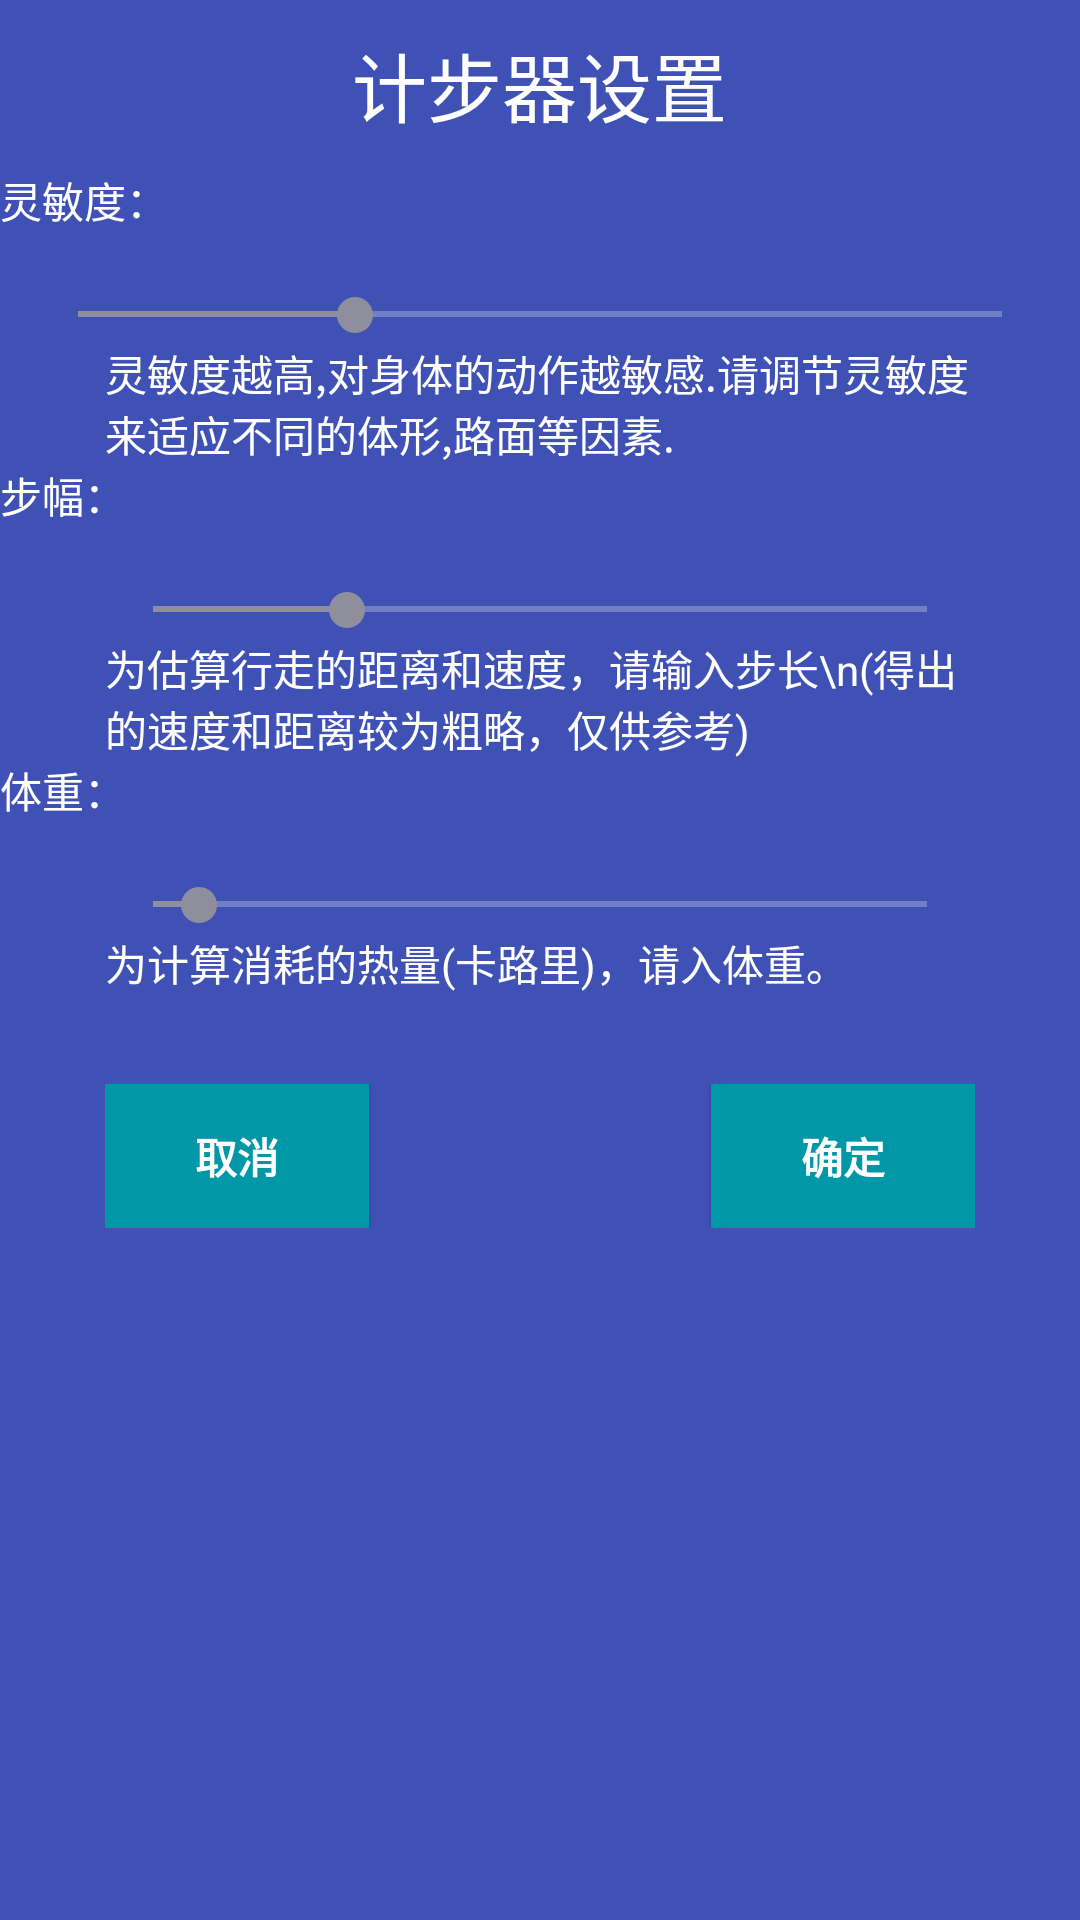

The Android layout XML behind this screen, and the referenced resources:
<!-- AndroidManifest.xml: application theme AppTheme.WithoutActionBar -->
<!-- res/layout/activity_base_activity_settings.xml -->
<LinearLayout xmlns:android="http://schemas.android.com/apk/res/android"
    xmlns:tools="http://schemas.android.com/tools"
    android:layout_width="match_parent"
    android:layout_height="match_parent"
    android:background="@color/colorPrimary"
    android:orientation="vertical"
    tools:context=".SplashActivity">

    <TextView
        android:layout_width="wrap_content"
        android:layout_height="wrap_content"
        android:layout_gravity="center_horizontal"
        android:padding="10dip"
        android:text="计步器设置"
        android:textColor="@android:color/white"
        android:textSize="25sp" />


    <TextView
        android:layout_width="wrap_content"
        android:layout_height="wrap_content"
        android:text="灵敏度："
        android:textColor="@android:color/white" />

    <TextView
        android:id="@+id/sensitivity_value"
        android:layout_width="wrap_content"
        android:layout_height="wrap_content"
        android:layout_marginLeft="10dip"
        android:textColor="@android:color/white" />


    <SeekBar
        android:id="@+id/sensitivity"
        android:layout_width="match_parent"
        android:layout_height="wrap_content"
        android:layout_centerVertical="true"
        android:layout_marginLeft="10dip"
        android:layout_marginRight="10dip"
        android:max="10"
        android:maxHeight="5dip"
        android:minHeight="5dip"
        android:progress="3" />


    <TextView
        android:layout_width="wrap_content"
        android:layout_height="wrap_content"
        android:layout_marginLeft="35dip"
        android:layout_marginRight="35dip"
        android:text="灵敏度越高,对身体的动作越敏感.请调节灵敏度来适应不同的体形,路面等因素."
        android:textColor="@android:color/white" />


    <TextView
        android:id="@+id/step"
        android:layout_width="wrap_content"
        android:layout_height="wrap_content"

        android:text="步幅："
        android:textColor="@android:color/white" />

    <TextView
        android:id="@+id/step_lenth_value"
        android:layout_width="wrap_content"
        android:layout_height="wrap_content"
        android:layout_alignTop="@+id/step"
        android:layout_centerVertical="true"
        android:layout_marginLeft="10dip"
        android:textColor="@android:color/white" />


    <SeekBar
        android:id="@+id/step_lenth"
        android:layout_width="match_parent"
        android:layout_height="wrap_content"
        android:layout_marginLeft="35dip"
        android:layout_marginRight="35dip"
        android:max="12"
        android:maxHeight="5dip"
        android:minHeight="5dip"
        android:progress="3" />

    <TextView
        android:layout_width="wrap_content"
        android:layout_height="wrap_content"
        android:layout_marginLeft="35dip"
        android:layout_marginRight="35dip"
        android:text="为估算行走的距离和速度，请输入步长\n(得出的速度和距离较为粗略，仅供参考)"
        android:textColor="@android:color/white" />


    <TextView
        android:layout_width="wrap_content"
        android:layout_height="wrap_content"
        android:text="体重："
        android:textColor="@android:color/white" />

    <TextView
        android:id="@+id/weight_value"
        android:layout_width="wrap_content"
        android:layout_height="wrap_content"
        android:layout_marginLeft="10dip"
        android:textColor="@android:color/white" />


    <SeekBar
        android:id="@+id/weight"
        android:layout_width="match_parent"
        android:layout_height="wrap_content"
        android:layout_marginLeft="35dip"
        android:layout_marginRight="35dip"
        android:max="50"
        android:maxHeight="5dip"
        android:minHeight="5dip"
        android:progress="3" />

    <TextView
        android:layout_width="wrap_content"
        android:layout_height="wrap_content"
        android:layout_marginLeft="35dip"
        android:layout_marginRight="35dip"
        android:text="为计算消耗的热量(卡路里)，请入体重。"
        android:textColor="@android:color/white" />

    <RelativeLayout
        android:layout_width="wrap_content"
        android:layout_height="wrap_content"
        android:layout_marginLeft="35dip"
        android:layout_marginRight="35dip"
        android:layout_marginTop="15dip"
        android:paddingBottom="15dip"
        android:paddingTop="15dip">

        <Button
            android:id="@+id/ok"
            android:layout_width="wrap_content"
            android:layout_height="wrap_content"
            android:layout_alignParentRight="true"
            android:background="@drawable/btn_selected"
            android:paddingBottom="5dip"
            android:paddingLeft="25dip"
            android:paddingRight="25dip"
            android:paddingTop="5dip"
            android:text="确定"
            android:textColor="@android:color/white"
            android:textStyle="bold" />

        <Button
            android:id="@+id/cancel"
            android:layout_width="wrap_content"
            android:layout_height="wrap_content"
            android:layout_alignParentLeft="true"
            android:background="@drawable/btn_selected"
            android:paddingBottom="5dip"
            android:paddingLeft="25dip"
            android:paddingRight="25dip"
            android:paddingTop="5dip"
            android:text="取消"
            android:textColor="@android:color/white"
            android:textStyle="bold" />
    </RelativeLayout>

</LinearLayout>
<!-- resources referenced by this layout -->
<resources>
  <color name="colorPrimary">#3F51B5</color>
  <!-- drawable btn_selected (drawable) -->
  <?xml version="1.0" encoding="utf-8"?>
  <selector xmlns:android="http://schemas.android.com/apk/res/android">
      <item android:drawable="@color/login_button_normal" android:state_enabled="true" android:state_focused="true" android:state_pressed="false" />
      <item android:drawable="@color/login_button_press" android:state_enabled="true" android:state_pressed="true" />
      <item android:drawable="@color/login_button_press" android:state_checked="true" android:state_enabled="true" />
      <item android:drawable="@color/login_button_normal" />
  </selector>
  <style name="AppTheme.WithoutActionBar">
          <item name="windowActionBar">false</item>
          <item name="windowNoTitle">true</item>
      </style>
  <color name="login_button_normal">#0097A7</color>
  <color name="login_button_press">#0288D1</color>
</resources>
